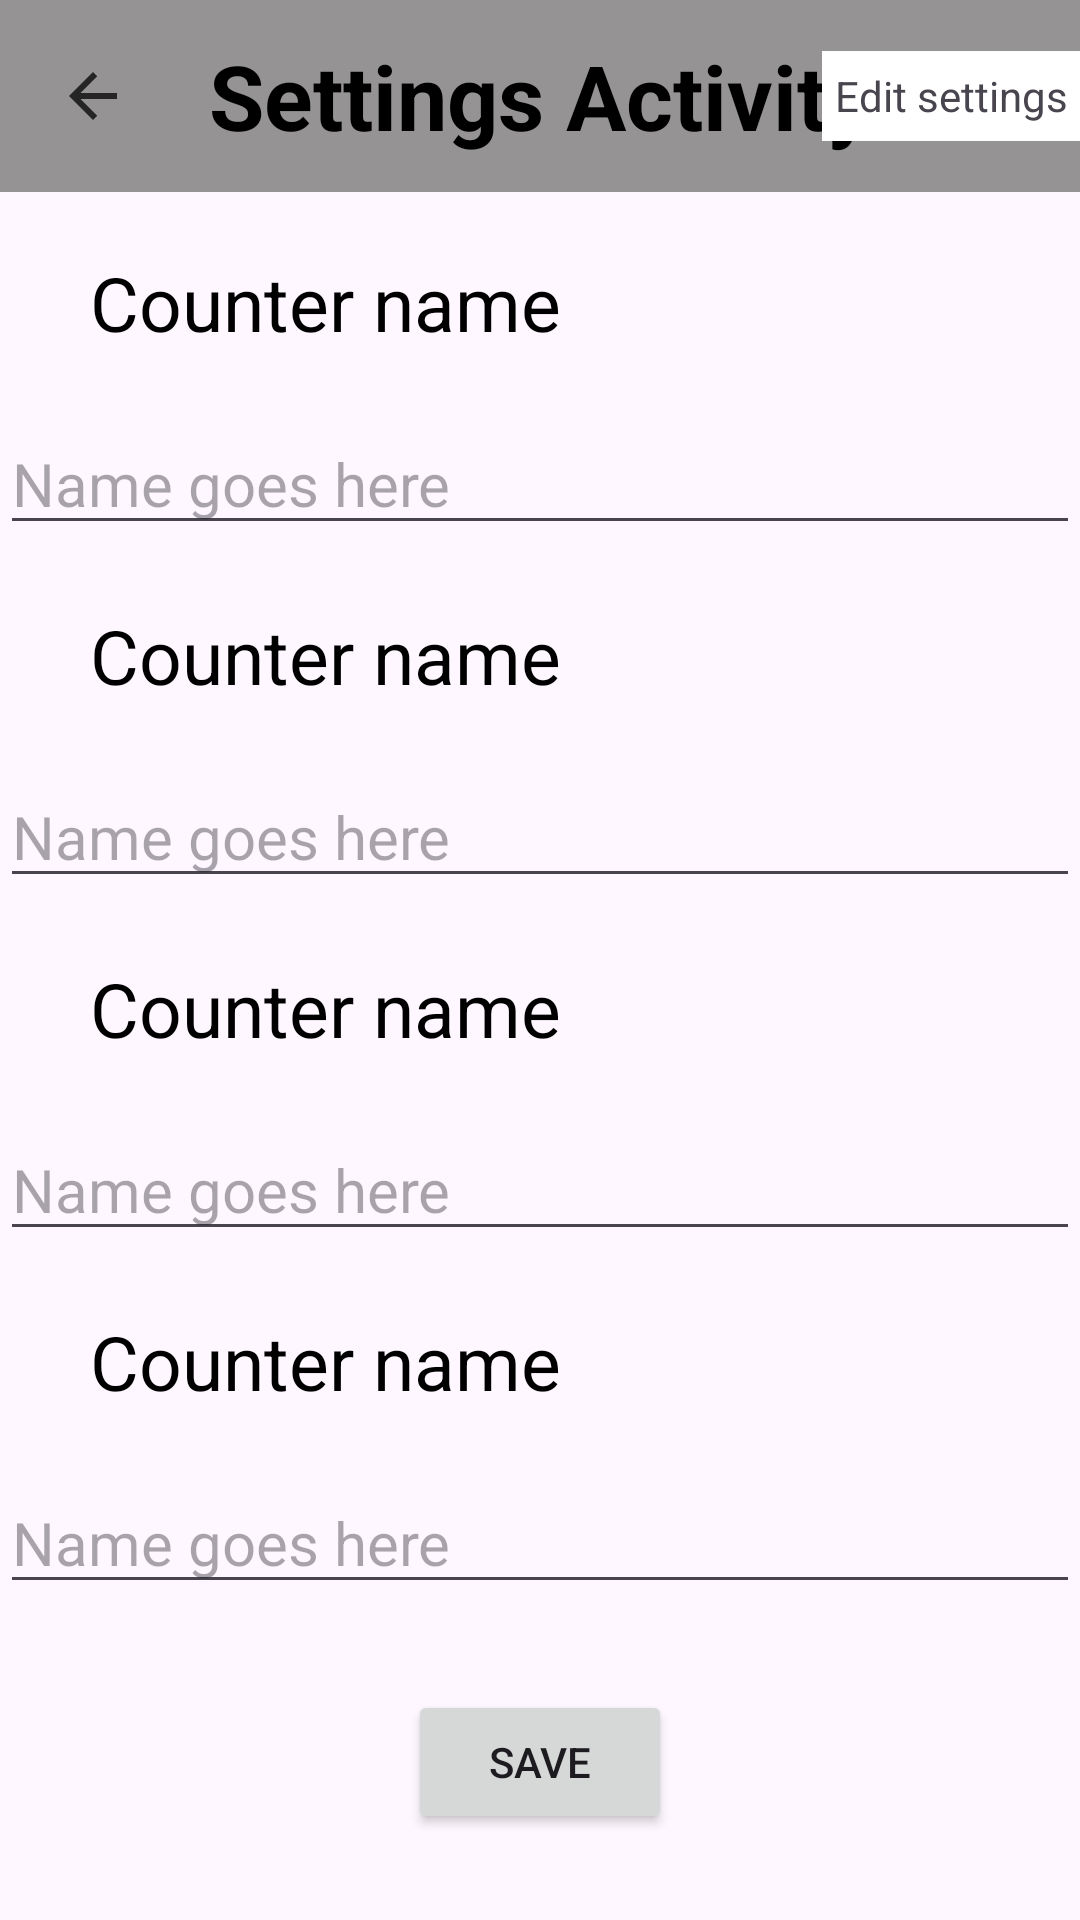

Layout XML and referenced resources for this Android screen:
<!-- AndroidManifest.xml: application theme Theme.Assignement12 -->
<!-- res/layout/activity_setting.xml -->
<?xml version="1.0" encoding="utf-8"?>
<androidx.constraintlayout.widget.ConstraintLayout xmlns:android="http://schemas.android.com/apk/res/android"
    xmlns:app="http://schemas.android.com/apk/res-auto"
    xmlns:tools="http://schemas.android.com/tools"
    android:layout_width="match_parent"
    android:layout_height="match_parent"
    android:fitsSystemWindows="true"
    tools:context=".SettingActivity">


    <androidx.appcompat.widget.Toolbar
        android:id="@+id/toolbar"
        android:layout_width="match_parent"
        android:layout_height="wrap_content"
        android:background="@color/grey"
        app:layout_constraintTop_toTopOf="parent"
        tools:layout_editor_absoluteX="-16dp">

        <TextView
            android:layout_width="wrap_content"
            android:layout_height="wrap_content"
            android:layout_gravity="center"
            android:text="@string/settings_activity_bar"
            android:textColor="@color/black"
            android:textSize="30sp"
            android:textStyle="bold" />

        <ImageButton
            android:id="@+id/back_settings_Button"
            android:layout_width="30dp"
            android:layout_height="30dp"
            android:background="@null"
            app:layout_constraintBottom_toBottomOf="@+id/toolbar"
            app:layout_constraintStart_toStartOf="@+id/toolbar"
            app:layout_constraintTop_toTopOf="parent"
            app:srcCompat="@drawable/back_arrow_icon" />


    </androidx.appcompat.widget.Toolbar>

    <TextView
        android:layout_width="match_parent"
        android:layout_height="wrap_content"
        android:paddingVertical="20dp"
        android:id= "@+id/counter_name_1"
        app:layout_constraintTop_toBottomOf="@id/toolbar"
        android:textSize="25dp"
        android:textColor="@color/black"
        android:text="Counter name"
        android:paddingLeft="30dp"
        />
    <EditText

        android:layout_width="match_parent"
        android:layout_height="wrap_content"
        android:id= "@+id/set_name_1"
        android:textSize="20dp"
        app:layout_constraintTop_toBottomOf="@id/counter_name_1"
        android:inputType="text"
        android:maxLength="20"
        android:textColor="@color/black"
        android:hint="@string/counter_name_hint"
        />
    <TextView
        android:layout_width="match_parent"
        android:layout_height="wrap_content"
        android:paddingVertical="20dp"
        android:id= "@+id/counter_name_2"
        android:textSize="25dp"
        android:textColor="@color/black"
        android:text="Counter name"
        android:paddingLeft="30dp"
        app:layout_constraintTop_toBottomOf="@id/set_name_1"
        />
    <EditText

        android:layout_width="match_parent"
        android:layout_height="wrap_content"
        android:id= "@+id/set_name_2"
        android:textSize="20dp"
        android:maxLength="20"
        app:layout_constraintTop_toBottomOf="@id/counter_name_2"
        android:inputType="text"
        android:textColor="@color/black"
        android:hint="@string/counter_name_hint"
        />
    <TextView
        android:layout_width="match_parent"
        android:layout_height="wrap_content"
        android:paddingVertical="20dp"
        android:id= "@+id/counter_name_3"
        app:layout_constraintTop_toBottomOf="@id/set_name_2"
        android:textSize="25dp"
        android:textColor="@color/black"
        android:text="Counter name"
        android:paddingLeft="30dp"
        />
    <EditText

        android:layout_width="match_parent"
        android:layout_height="wrap_content"
        android:id= "@+id/set_name_3"
        android:maxLength="20"
        app:layout_constraintTop_toBottomOf="@id/counter_name_3"
        android:textSize="20dp"
        android:inputType="text"
        android:textColor="@color/black"
        android:hint="@string/counter_name_hint"
        />
    <TextView
        android:layout_width="match_parent"
        android:layout_height="wrap_content"
        android:paddingVertical="20dp"
        android:id= "@+id/counter_name_4"
        app:layout_constraintTop_toBottomOf="@id/set_name_3"
        android:textSize="25dp"
        android:textColor="@color/black"
        android:text="Counter name"
        android:paddingLeft="30dp"
        />
    <EditText

        android:layout_width="match_parent"
        android:layout_height="wrap_content"
        app:layout_constraintTop_toBottomOf="@id/counter_name_4"
        android:id= "@+id/set_name_4"
        android:textSize="20dp"
        android:inputType="text"
        android:textColor="@color/black"
        android:hint="@string/counter_name_hint"
        />

    <Button
        android:id="@+id/button"
        android:layout_width="wrap_content"
        android:layout_height="wrap_content"
        android:text="@string/save"
        app:layout_constraintBottom_toBottomOf="parent"
        app:layout_constraintEnd_toEndOf="parent"
        app:layout_constraintStart_toStartOf="parent"
        app:layout_constraintTop_toBottomOf="@+id/set_name_4" />

    <ImageButton
        android:id="@+id/overflow_settings"
        android:layout_width="41dp"
        android:layout_height="32dp"
        android:layout_marginEnd="4dp"
        android:background="@null"
        android:scaleType="fitCenter"
        app:layout_constraintBottom_toBottomOf="@+id/toolbar"
        app:layout_constraintEnd_toEndOf="@+id/toolbar"
        app:layout_constraintTop_toTopOf="parent"
        app:srcCompat="@drawable/overflow" />

    <TextView
        android:id="@+id/edit_settings_text"
        android:layout_width="86dp"
        android:layout_height="30dp"
        android:background="@color/white"
        android:gravity="center"
        android:text="@string/edit_settings"
        app:layout_constraintBottom_toBottomOf="@+id/toolbar"
        app:layout_constraintEnd_toEndOf="@+id/toolbar"
        app:layout_constraintTop_toTopOf="parent" />


</androidx.constraintlayout.widget.ConstraintLayout>
<!-- resources referenced by this layout -->
<resources>
  <color name="black">#FF000000</color>
  <color name="grey">#959393</color>
  <color name="white">#FFFFFFFF</color>
  <!-- drawable back_arrow_icon (drawable) -->
  <vector xmlns:android="http://schemas.android.com/apk/res/android"
      android:width="24dp"
      android:height="24dp"
      android:viewportWidth="24"
      android:viewportHeight="24"
      android:tint="#080A0A"
      android:alpha="0.8"
      android:autoMirrored="true">
    <path
        android:fillColor="@android:color/white"
        android:pathData="M20,11H7.83l5.59,-5.59L12,4l-8,8 8,8 1.41,-1.41L7.83,13H20v-2z"/>
  </vector>
  <string name="counter_name_hint">Name goes here</string>
  <string name="edit_settings">Edit settings</string>
  <string name="save">save</string>
  <string name="settings_activity_bar">Settings Activity</string>
  <style name="Theme.Assignement12" parent="Base.Theme.Assignement12" />
  <style name="Base.Theme.Assignement12" parent="Theme.Material3.DayNight.NoActionBar">
          
           <item name="colorPrimary">@color/grey</item>
  
      </style>
</resources>
